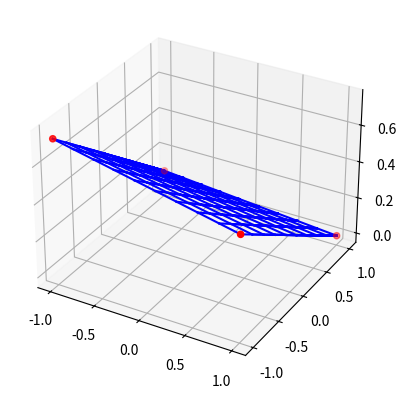

The matplotlib source for this figure:
import random

import numpy as np
from matplotlib import pyplot as plt
from mpl_toolkits.mplot3d import Axes3D
import itertools


def casteljau_curve(points, t):
    """Use casteljau to compute a point of a Bezier curve given the control
       points and a fixed parametized t"""
    p, n = points, len(points)
    for r in range(1, n):
        for i in range(n - r):
            p[i] = (1 - t) * p[i] + t * p[i + 1]

    return p[0]


def casteljau_surface(points, u, v):
    """Given control points of a surface and fixing u and v, compute an
       interpolated 3d point of the surface"""
    xis = list()
    yis = list()
    zis = list()

    for ps in points:
        xis.append(casteljau_curve([j[0] for j in ps], u))
        yis.append(casteljau_curve([j[1] for j in ps], u))
        zis.append(casteljau_curve([j[2] for j in ps], u))

    return (casteljau_curve(xis, v), casteljau_curve(yis, v),
            casteljau_curve(zis, v))


def control_points(_nPts=2):
    """Generate control points for a spehere. Note that we use a naive
       algorithm for clarity"""
    _xMin, _xMax, _yMin, _yMax = -1.0, 1.0, -1.0, 1.0
    _xStep = (_xMax - _xMin) / (_nPts - 1)
    _yStep = (_yMax - _yMin) / (_nPts - 1)
    _control = [[[_yMin + y * _yStep, _xMin + x * _xStep, random.random() ** 2] for x in range(_nPts)] for y in range(_nPts)]
    _patch = [[[] for x in range(_nPts)] for y in range(_nPts)]
    return _control


if __name__ == "__main__":

    # Fetch control points for the two semi-speheres
    cp_up = control_points()
    xas = list()
    yas = list()
    zas = list()
    intervals_u_v = 10
    for u in np.linspace(0.0, 1.0, intervals_u_v):
        for v in np.linspace(0.0, 1.0, intervals_u_v):
            p = casteljau_surface(cp_up, u, v)
            xas.append(p[0])
            yas.append(p[1])
            zas.append(p[2])

    # Draw the two aproximated surfaces
    fig = plt.figure()
    ax = fig.add_subplot(111, projection='3d')
    print()
    for i in range(0, len(xas)):
        if (i + 1) % intervals_u_v == 0:
            continue
        try:
            ax.plot([xas[i], xas[i + 1]], [yas[i], yas[i + 1]], [zas[i], zas[i + 1]], c='b')
        except IndexError:
            continue

    for j in range(0, len(xas)):
        for k in range(j, intervals_u_v * (intervals_u_v), intervals_u_v):
            try:
                ax.plot([xas[k], xas[k + intervals_u_v]], [yas[k], yas[k + intervals_u_v]],
                        [zas[k], zas[k + intervals_u_v]], c='b')
            except IndexError:
                continue

    # Draw control points
    cxs = list()
    cys = list()
    czs = list()

    for fila in itertools.chain(cp_up):
        for p in fila:
            cxs.append(p[0])
            cys.append(p[1])
            czs.append(p[2])

    ax.scatter(cxs, cys, czs, c='red')

    plt.show()
